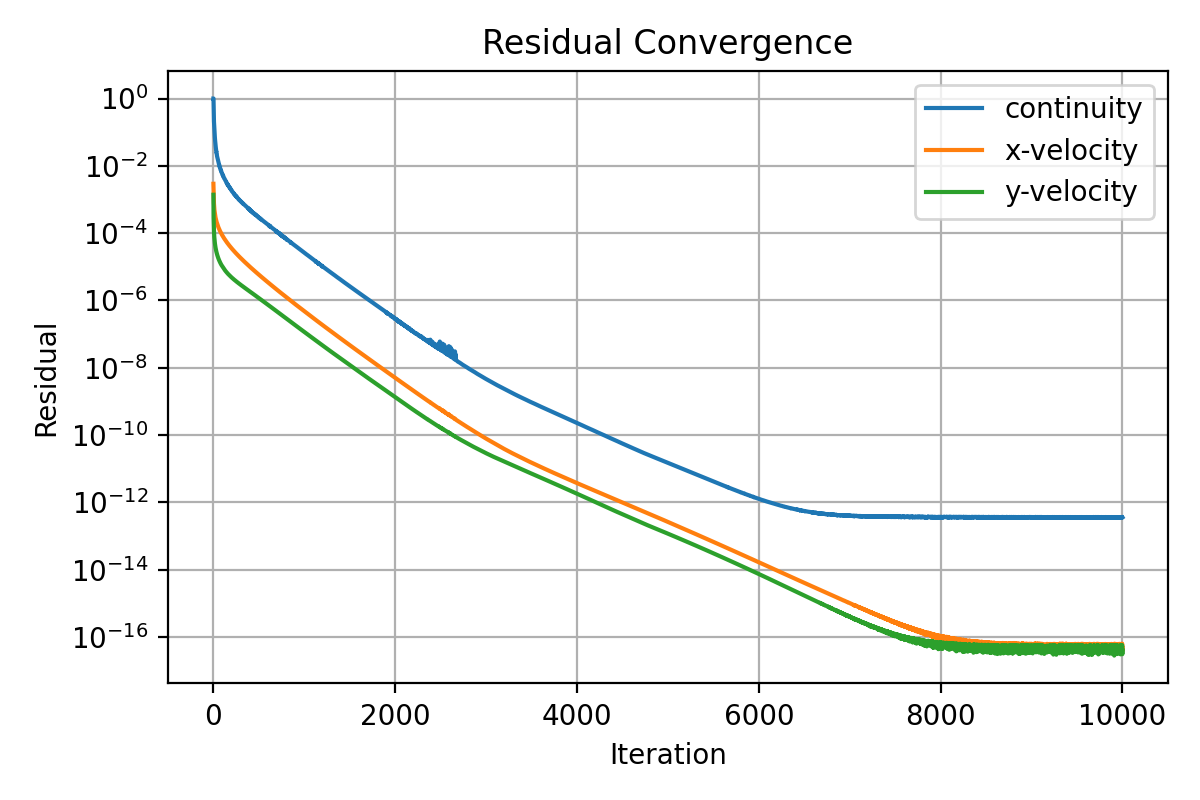

Data behind this chart, as committed beside it:
iter, continuity, x-velocity, y-velocity
1, 1.0, 0.002927, 0.001383
2, 1.0, 0.00224, 0.0004676
3, 0.6644, 0.001643, 0.0002866
4, 0.4331, 0.001238, 0.0002083
5, 0.3091, 0.001001, 0.000165
6, 0.2451, 0.0008628, 0.000136
7, 0.2084, 0.0007603, 0.0001158
8, 0.1842, 0.0006787, 0.000101
9, 0.1644, 0.0006141, 9.022879978458705e-05
10, 0.1461, 0.0005626, 8.14205424283716e-05
11, 0.1274, 0.000528, 7.460534699669424e-05
12, 0.1196, 0.0004888, 6.920386909695603e-05
13, 0.1021, 0.0004663, 6.417820754784573e-05
14, 0.1, 0.0004309, 5.993669033094957e-05
15, 0.0867, 0.0004111, 5.625100947063929e-05
16, 0.07697, 0.0003947, 5.320309820468534e-05
17, 0.06994, 0.0003793, 5.053155935248084e-05
18, 0.06611, 0.0003617, 4.818929329498768e-05
19, 0.05972, 0.000347, 4.582864046616532e-05
20, 0.05528, 0.0003346, 4.378814251175645e-05
21, 0.05119, 0.0003234, 4.197739219203522e-05
22, 0.04814, 0.0003138, 4.036640936071918e-05
23, 0.04715, 0.0003013, 3.887757971393946e-05
24, 0.04321, 0.000292, 3.739439519125502e-05
25, 0.0401, 0.0002839, 3.610574702974673e-05
26, 0.03767, 0.0002762, 3.490394131790346e-05
27, 0.03616, 0.0002679, 3.383719083193539e-05
28, 0.03403, 0.0002603, 3.271239066721811e-05
29, 0.03189, 0.0002536, 3.17247776996069e-05
30, 0.02988, 0.0002476, 3.076885036155514e-05
31, 0.02924, 0.000241, 2.998336008509455e-05
32, 0.02781, 0.0002352, 2.911189662789485e-05
33, 0.0263, 0.00023, 2.830063300846028e-05
34, 0.02535, 0.0002251, 2.756694467367147e-05
35, 0.02557, 0.0002189, 2.692872089114621e-05
36, 0.02361, 0.0002144, 2.626112514703616e-05
37, 0.02266, 0.0002103, 2.559843774649763e-05
38, 0.02249, 0.0002054, 2.505511483711441e-05
39, 0.02106, 0.0002011, 2.445030762148737e-05
40, 0.02018, 0.0001972, 2.388955519034613e-05
41, 0.01932, 0.0001935, 2.335094515348276e-05
42, 0.0188, 0.00019, 2.284262464723601e-05
43, 0.01877, 0.0001858, 2.242632622632406e-05
44, 0.0179, 0.0001824, 2.193596227278417e-05
45, 0.01726, 0.0001792, 2.14928331821642e-05
46, 0.01688, 0.0001759, 2.109515647296326e-05
47, 0.01621, 0.0001727, 2.066697790121769e-05
48, 0.01578, 0.0001699, 2.023939989731613e-05
49, 0.01571, 0.0001667, 1.992720556987321e-05
50, 0.01497, 0.0001641, 1.951112801990167e-05
51, 0.01468, 0.0001611, 1.920171942013657e-05
52, 0.01408, 0.0001585, 1.885728822702775e-05
53, 0.01368, 0.000156, 1.851784197511491e-05
54, 0.01336, 0.0001536, 1.817676818891703e-05
55, 0.01334, 0.0001509, 1.792615304418479e-05
56, 0.01275, 0.0001487, 1.759146342618695e-05
57, 0.01236, 0.0001464, 1.729767944036121e-05
58, 0.01242, 0.0001439, 1.707947529246095e-05
59, 0.01181, 0.0001418, 1.678204829049456e-05
60, 0.01153, 0.0001398, 1.6503748550429e-05
... 9,940 more rows
